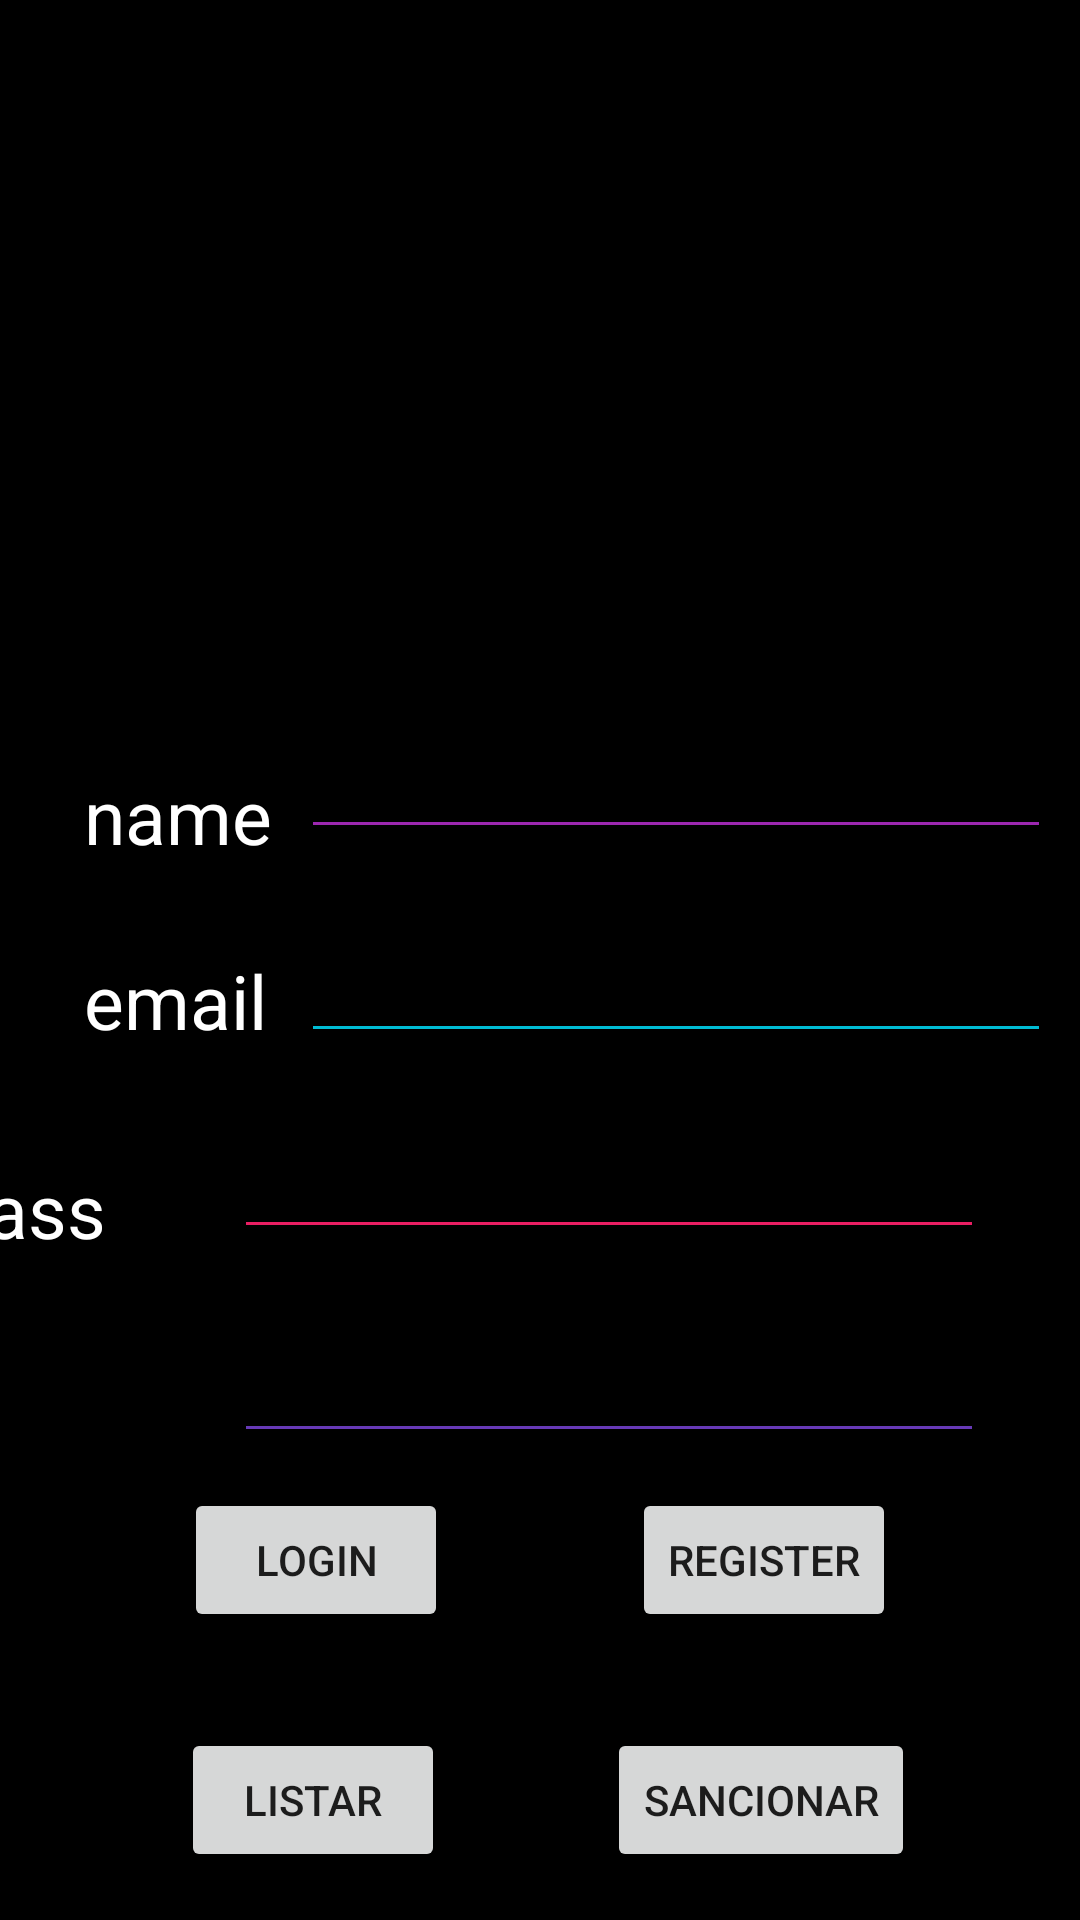

Layout XML and referenced resources for this Android screen:
<!-- AndroidManifest.xml: application theme Theme.Libreria -->
<!-- res/layout/activity_main.xml -->
<?xml version="1.0" encoding="utf-8"?>
<androidx.constraintlayout.widget.ConstraintLayout xmlns:android="http://schemas.android.com/apk/res/android"
    xmlns:app="http://schemas.android.com/apk/res-auto"
    xmlns:tools="http://schemas.android.com/tools"
    android:layout_width="match_parent"
    android:layout_height="match_parent"
    android:background="#000000"
    android:backgroundTint="@color/black"

    tools:context=".MainActivity">

    <ImageView
        android:id="@+id/imageView"
        android:layout_width="156dp"
        android:layout_height="143dp"
        android:layout_marginTop="32dp"
        app:layout_constraintEnd_toEndOf="parent"
        app:layout_constraintHorizontal_bias="0.498"
        app:layout_constraintStart_toStartOf="parent"
        app:layout_constraintTop_toTopOf="parent"
        app:srcCompat="@drawable/login__1_"
        tools:ignore="ImageContrastCheck" />

    <TextView
        android:id="@+id/textView"
        android:layout_width="wrap_content"
        android:layout_height="wrap_content"
        android:layout_marginStart="28dp"
        android:layout_marginTop="80dp"
        android:text="name"
        android:textColor="@color/white"
        android:textSize="25dp"
        app:layout_constraintStart_toStartOf="parent"
        app:layout_constraintTop_toBottomOf="@+id/imageView" />

    <TextView
        android:id="@+id/textView2"
        android:layout_width="wrap_content"
        android:layout_height="wrap_content"
        android:layout_marginStart="28dp"
        android:layout_marginTop="28dp"
        android:text="email"
        android:textColor="@color/white"
        android:textSize="25dp"
        app:layout_constraintStart_toStartOf="parent"
        app:layout_constraintTop_toBottomOf="@+id/textView" />

    <TextView
        android:id="@+id/textView3"
        android:layout_width="63dp"
        android:layout_height="32dp"
        android:layout_marginTop="36dp"
        android:layout_marginEnd="36dp"
        android:text="pass"
        android:textColor="@color/white"
        android:textSize="25dp"
        app:layout_constraintEnd_toStartOf="@+id/password"
        app:layout_constraintHorizontal_bias="0.903"
        app:layout_constraintStart_toStartOf="parent"
        app:layout_constraintTop_toBottomOf="@+id/textView2" />

    <TextView
        android:id="@+id/textView4"
        android:layout_width="63dp"
        android:layout_height="32dp"
        android:layout_marginTop="108dp"
        android:layout_marginEnd="36dp"
        android:text="id"
        android:textColor="@color/white"
        android:textSize="25dp"
        app:layout_constraintEnd_toStartOf="@+id/password"
        app:layout_constraintHorizontal_bias="1.0"
        app:layout_constraintStart_toStartOf="parent"
        app:layout_constraintTop_toBottomOf="@+id/textView2" />

    <EditText
        android:id="@+id/name"
        android:layout_width="250dp"
        android:layout_height="wrap_content"
        android:layout_marginTop="60dp"
        android:backgroundTint="#9C27B0"
        android:ems="10"
        android:inputType="textPersonName"
        android:minHeight="48dp"
        android:textColor="@color/white"
        android:textColorHighlight="#9C27B0"
        android:textColorLink="#E91E63"
        app:layout_constraintEnd_toEndOf="parent"
        app:layout_constraintStart_toEndOf="@+id/textView"
        app:layout_constraintTop_toBottomOf="@+id/imageView"
        tools:ignore="SpeakableTextPresentCheck" />

    <EditText
        android:id="@+id/password"
        android:layout_width="250dp"
        android:layout_height="wrap_content"
        android:layout_marginTop="24dp"
        android:layout_marginEnd="32dp"
        android:backgroundTint="#E91E63"
        android:ems="10"
        android:inputType="textPassword"
        android:textColor="@color/white"
        android:textColorHighlight="#9C27B0"
        android:textColorLink="#E91E63"
        app:layout_constraintEnd_toEndOf="parent"
        app:layout_constraintTop_toBottomOf="@+id/email"
        tools:ignore="SpeakableTextPresentCheck,TouchTargetSizeCheck" />

    <EditText
        android:id="@+id/identificador"
        android:layout_width="250dp"
        android:layout_height="wrap_content"
        android:layout_marginTop="92dp"
        android:layout_marginEnd="32dp"
        android:backgroundTint="#673AB7"
        android:ems="10"
        android:inputType="textPassword"
        android:textColor="@color/white"
        android:textColorHighlight="#9C27B0"
        android:textColorLink="#E91E63"
        app:layout_constraintEnd_toEndOf="parent"
        app:layout_constraintTop_toBottomOf="@+id/email"
        tools:ignore="SpeakableTextPresentCheck,TouchTargetSizeCheck" />

    <EditText
        android:id="@+id/email"
        android:layout_width="250dp"
        android:layout_height="wrap_content"
        android:layout_marginTop="20dp"
        android:backgroundTint="#00BCD4"
        android:ems="10"
        android:inputType="textEmailAddress"
        android:minHeight="48dp"
        android:textColor="@color/white"
        android:textColorHighlight="#9C27B0"
        android:textColorLink="#E91E63"
        app:layout_constraintEnd_toEndOf="parent"
        app:layout_constraintHorizontal_bias="0.544"
        app:layout_constraintStart_toEndOf="@+id/textView2"
        app:layout_constraintTop_toBottomOf="@+id/name"
        tools:ignore="SpeakableTextPresentCheck" />

    <Button
        android:id="@+id/login"
        android:layout_width="wrap_content"
        android:layout_height="wrap_content"
        android:layout_marginBottom="96dp"
        android:text="login"
        app:layout_constraintBottom_toBottomOf="parent"
        app:layout_constraintEnd_toStartOf="@+id/register"
        app:layout_constraintHorizontal_bias="0.5"
        app:layout_constraintStart_toStartOf="parent" />

    <Button
        android:id="@+id/register"
        android:layout_width="wrap_content"
        android:layout_height="wrap_content"
        android:layout_marginBottom="96dp"
        android:text="register"
        app:layout_constraintBottom_toBottomOf="parent"
        app:layout_constraintEnd_toEndOf="parent"
        app:layout_constraintHorizontal_bias="0.5"
        app:layout_constraintStart_toEndOf="@+id/login" />

    <Button
        android:id="@+id/listar1"
        android:layout_width="wrap_content"
        android:layout_height="wrap_content"
        android:layout_marginTop="32dp"
        android:text="listar"
        app:layout_constraintEnd_toEndOf="parent"
        app:layout_constraintHorizontal_bias="0.222"
        app:layout_constraintStart_toStartOf="parent"
        app:layout_constraintTop_toBottomOf="@+id/login" />

    <Button
        android:id="@+id/sancionar"
        android:layout_width="wrap_content"
        android:layout_height="wrap_content"
        android:layout_marginTop="32dp"
        android:text="sancionar"
        app:layout_constraintEnd_toEndOf="parent"
        app:layout_constraintHorizontal_bias="0.496"
        app:layout_constraintStart_toEndOf="@+id/listar1"
        app:layout_constraintTop_toBottomOf="@+id/register" />

</androidx.constraintlayout.widget.ConstraintLayout>
<!-- resources referenced by this layout -->
<resources>
  <style name="Theme.Libreria" parent="Theme.MaterialComponents.DayNight.DarkActionBar">
          
          <item name="colorPrimary">@color/purple_500</item>
          <item name="colorPrimaryVariant">@color/purple_700</item>
          <item name="colorOnPrimary">@color/white</item>
          
          <item name="colorSecondary">@color/teal_200</item>
          <item name="colorSecondaryVariant">@color/teal_700</item>
          <item name="colorOnSecondary">@color/black</item>
          
          <item name="android:statusBarColor">?attr/colorPrimaryVariant</item>
          
      </style>
  <!-- not gathered from this repository: default colours our renderer supplied (Android Studio template values) -->
  <color name="purple_500">#FF6200EE</color>
  <color name="purple_700">#FF3700B3</color>
  <color name="teal_200">#FF03DAC5</color>
  <color name="teal_700">#FF018786</color>
  <color name="black">#FF000000</color>
  <color name="white">#FFFFFFFF</color>
</resources>
